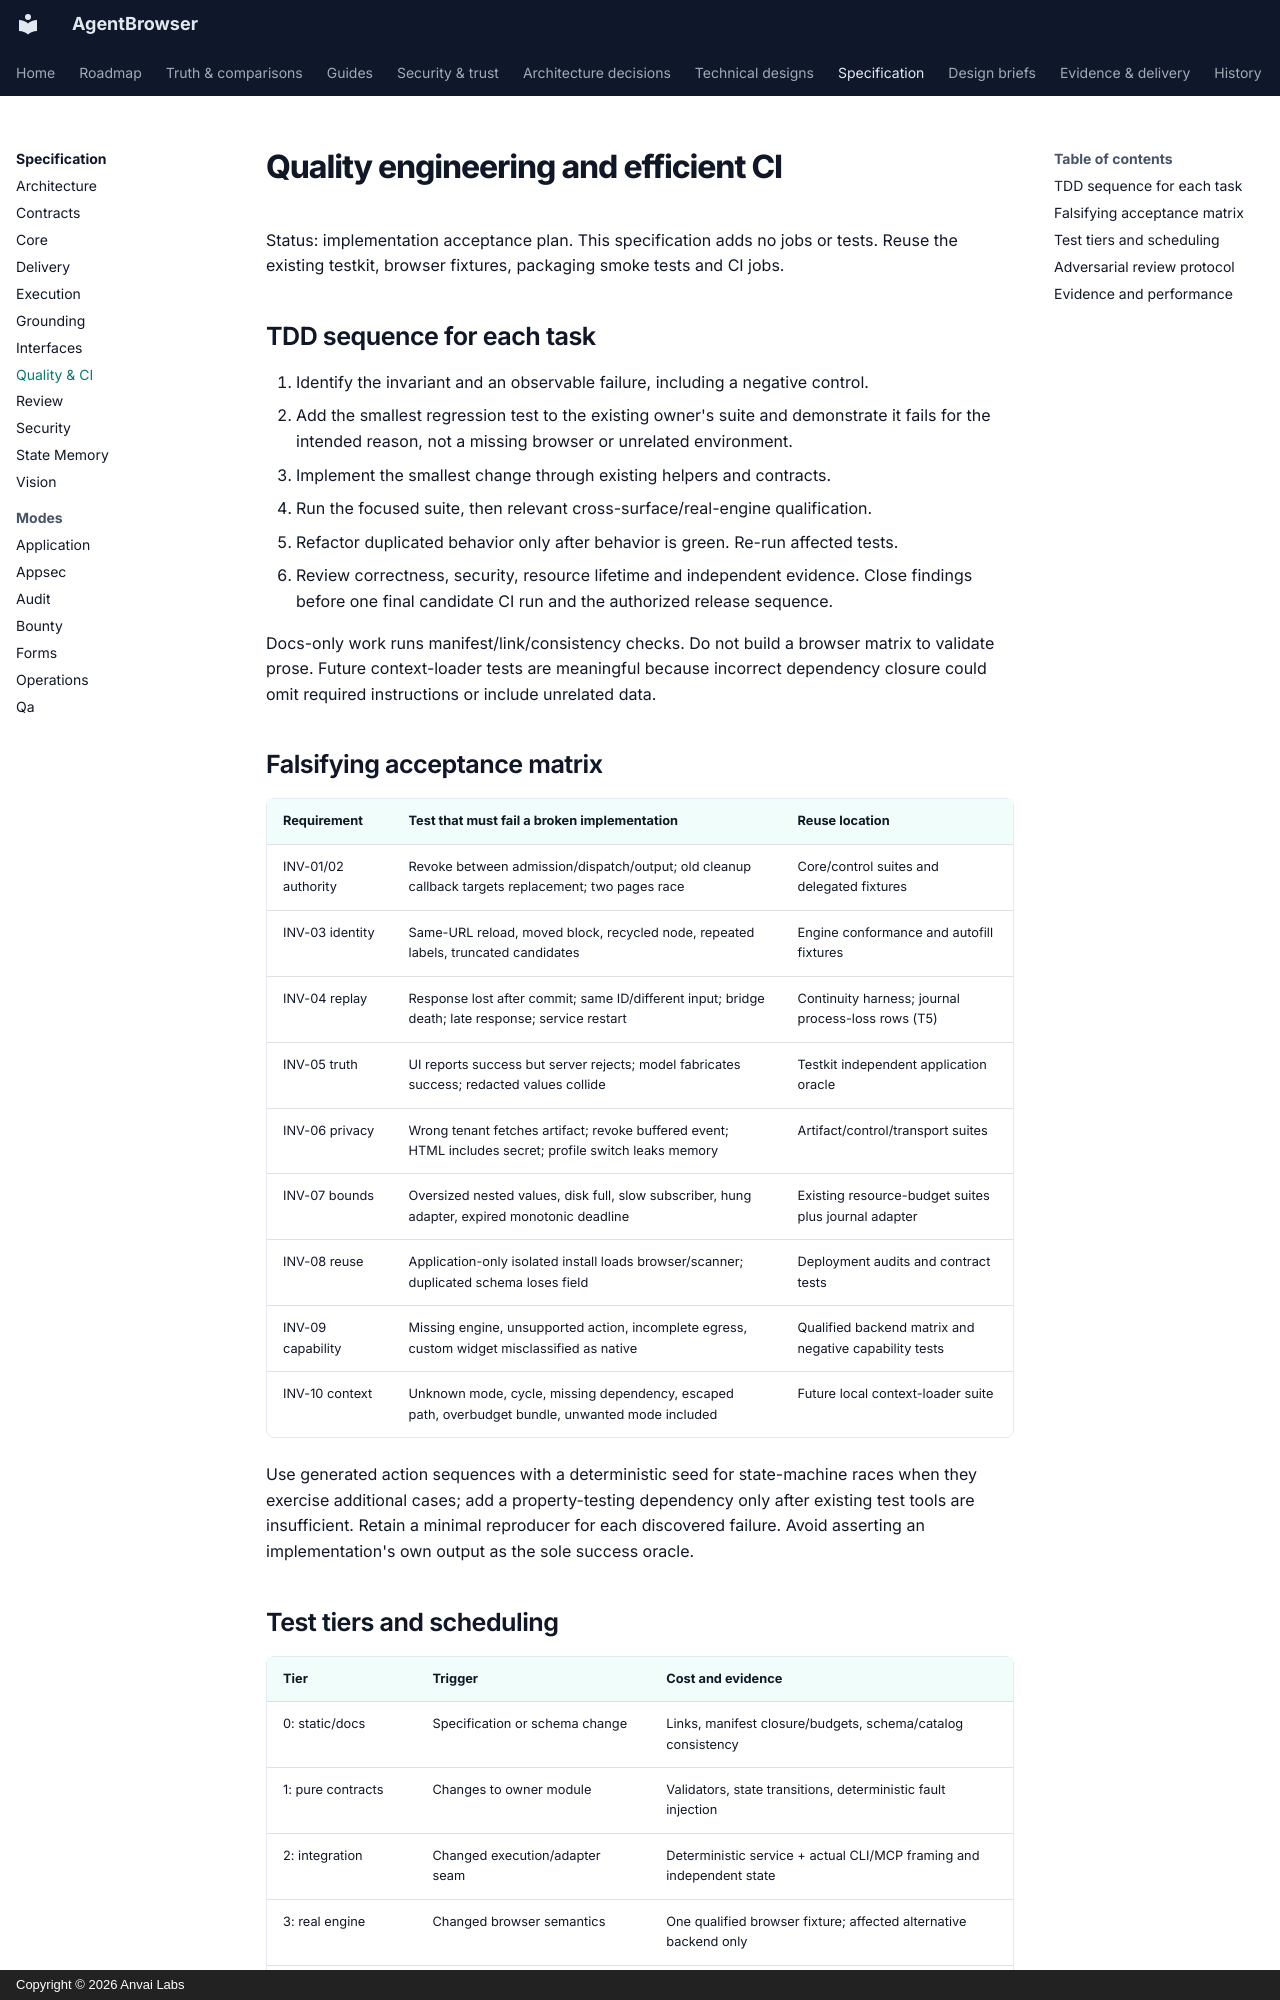

repository: anvai-labs/agentbrowser · page: spec/quality-ci/index.html · generator: mkdocs · copyright: Copyright © 2026 Anvai Labs

# Quality engineering and efficient CI

Status: implementation acceptance plan. This specification adds no jobs or tests.
Reuse the existing testkit, browser fixtures, packaging smoke tests and CI jobs.

## TDD sequence for each task

1. Identify the invariant and an observable failure, including a negative control.
2. Add the smallest regression test to the existing owner's suite and demonstrate
   it fails for the intended reason, not a missing browser or unrelated environment.
3. Implement the smallest change through existing helpers and contracts.
4. Run the focused suite, then relevant cross-surface/real-engine qualification.
5. Refactor duplicated behavior only after behavior is green. Re-run affected tests.
6. Review correctness, security, resource lifetime and independent evidence. Close
   findings before one final candidate CI run and the authorized release sequence.

Docs-only work runs manifest/link/consistency checks. Do not build a browser matrix
to validate prose. Future context-loader tests are meaningful because incorrect
dependency closure could omit required instructions or include unrelated data.

## Falsifying acceptance matrix

| Requirement | Test that must fail a broken implementation | Reuse location |
| --- | --- | --- |
| INV-01/02 authority | Revoke between admission/dispatch/output; old cleanup callback targets replacement; two pages race | Core/control suites and delegated fixtures |
| INV-03 identity | Same-URL reload, moved block, recycled node, repeated labels, truncated candidates | Engine conformance and autofill fixtures |
| INV-04 replay | Response lost after commit; same ID/different input; bridge death; late response; service restart | Continuity harness; journal process-loss rows (T5) |
| INV-05 truth | UI reports success but server rejects; model fabricates success; redacted values collide | Testkit independent application oracle |
| INV-06 privacy | Wrong tenant fetches artifact; revoke buffered event; HTML includes secret; profile switch leaks memory | Artifact/control/transport suites |
| INV-07 bounds | Oversized nested values, disk full, slow subscriber, hung adapter, expired monotonic deadline | Existing resource-budget suites plus journal adapter |
| INV-08 reuse | Application-only isolated install loads browser/scanner; duplicated schema loses field | Deployment audits and contract tests |
| INV-09 capability | Missing engine, unsupported action, incomplete egress, custom widget misclassified as native | Qualified backend matrix and negative capability tests |
| INV-10 context | Unknown mode, cycle, missing dependency, escaped path, overbudget bundle, unwanted mode included | Future local context-loader suite |

Use generated action sequences with a deterministic seed for state-machine races
when they exercise additional cases; add a property-testing dependency only after
existing test tools are insufficient. Retain a minimal reproducer for each discovered
failure. Avoid asserting an implementation's own output as the sole success oracle.
